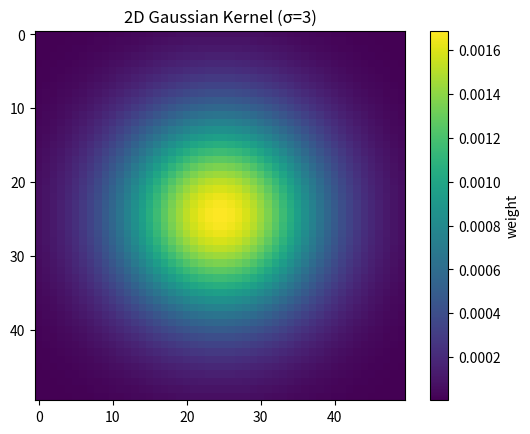

Python code for this plot:
import numpy as np
import matplotlib.pyplot as plt

def gaussian_kernel(size=9, sigma=2):
    ax = np.linspace(-(size // 2), size // 2, size)
    xx, yy = np.meshgrid(ax, ax)
    kernel = np.exp(-(xx**2 + yy**2) / (2 * sigma**2))
    kernel /= np.sum(kernel)
    return kernel

kernel = gaussian_kernel(50, sigma=10)
plt.imshow(kernel, cmap='viridis')
plt.title("2D Gaussian Kernel (σ=3)")
plt.colorbar(label='weight')
plt.show()
